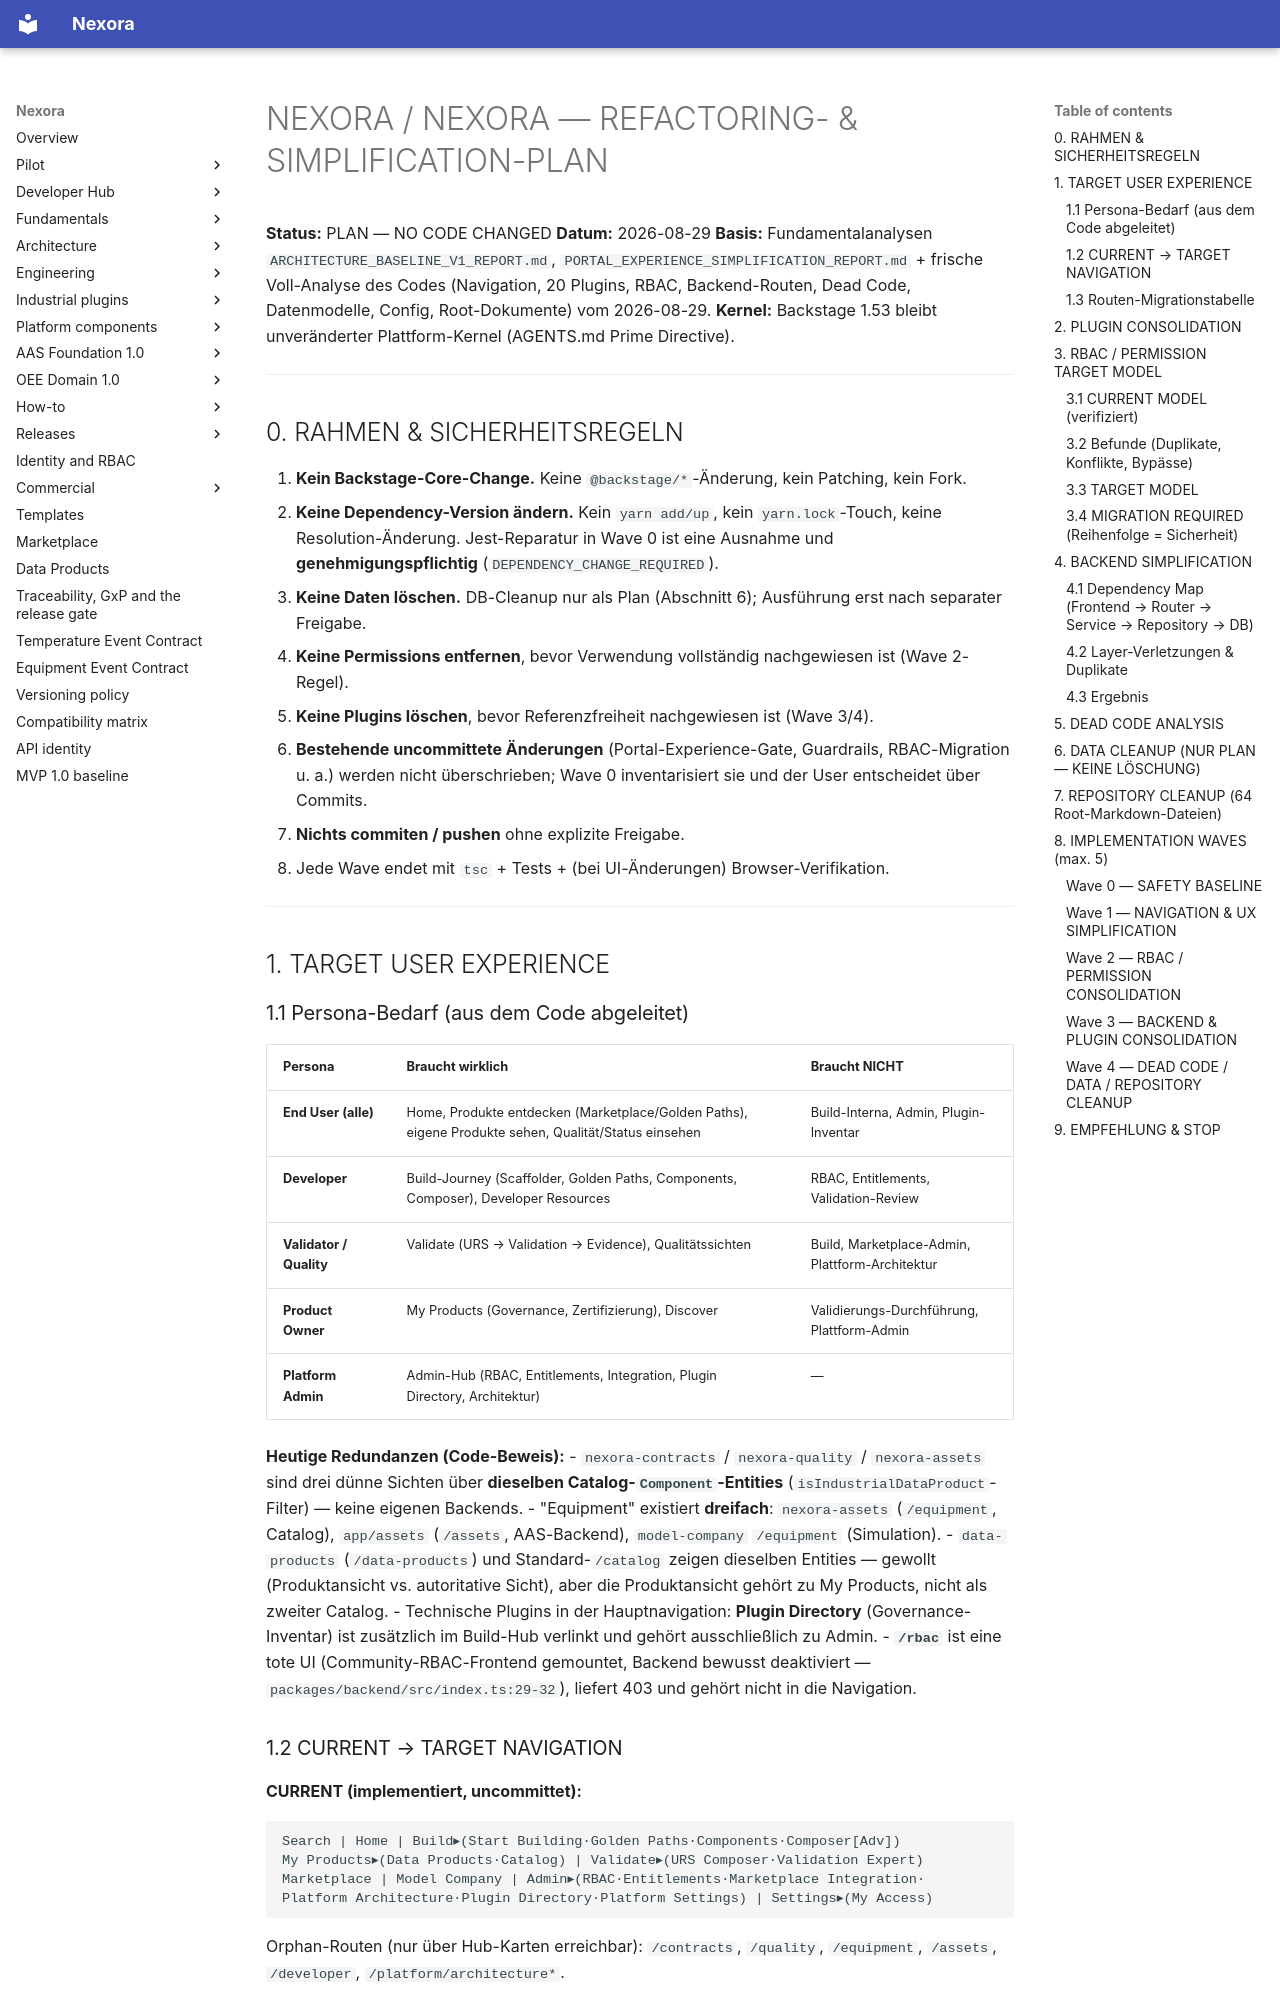

repository: pharma-data-factory/data-product-platform · page: archive/SIMPLIFICATION_MASTER_PLAN/index.html · generator: mkdocs

# NEXORA / NEXORA — REFACTORING- & SIMPLIFICATION-PLAN

**Status:** PLAN — NO CODE CHANGED
**Datum:** 2026-08-29
**Basis:** Fundamentalanalysen `ARCHITECTURE_BASELINE_V1_REPORT.md`, `PORTAL_EXPERIENCE_SIMPLIFICATION_REPORT.md` + frische Voll-Analyse des Codes (Navigation, 20 Plugins, RBAC, Backend-Routen, Dead Code, Datenmodelle, Config, Root-Dokumente) vom 2026-08-29.
**Kernel:** Backstage 1.53 bleibt unveränderter Plattform-Kernel (AGENTS.md Prime Directive).

---

## 0. RAHMEN & SICHERHEITSREGELN

1. **Kein Backstage-Core-Change.** Keine `@backstage/*`-Änderung, kein Patching, kein Fork.
2. **Keine Dependency-Version ändern.** Kein `yarn add/up`, kein `yarn.lock`-Touch, keine Resolution-Änderung. Jest-Reparatur in Wave 0 ist eine Ausnahme und **genehmigungspflichtig** (`DEPENDENCY_CHANGE_REQUIRED`).
3. **Keine Daten löschen.** DB-Cleanup nur als Plan (Abschnitt 6); Ausführung erst nach separater Freigabe.
4. **Keine Permissions entfernen**, bevor Verwendung vollständig nachgewiesen ist (Wave 2-Regel).
5. **Keine Plugins löschen**, bevor Referenzfreiheit nachgewiesen ist (Wave 3/4).
6. **Bestehende uncommittete Änderungen** (Portal-Experience-Gate, Guardrails, RBAC-Migration u. a.) werden nicht überschrieben; Wave 0 inventarisiert sie und der User entscheidet über Commits.
7. **Nichts commiten / pushen** ohne explizite Freigabe.
8. Jede Wave endet mit `tsc` + Tests + (bei UI-Änderungen) Browser-Verifikation.

---

## 1. TARGET USER EXPERIENCE

### 1.1 Persona-Bedarf (aus dem Code abgeleitet)

| Persona | Braucht wirklich | Braucht NICHT |
|---|---|---|
| **End User (alle)** | Home, Produkte entdecken (Marketplace/Golden Paths), eigene Produkte sehen, Qualität/Status einsehen | Build-Interna, Admin, Plugin-Inventar |
| **Developer** | Build-Journey (Scaffolder, Golden Paths, Components, Composer), Developer Resources | RBAC, Entitlements, Validation-Review |
| **Validator / Quality** | Validate (URS → Validation → Evidence), Qualitätssichten | Build, Marketplace-Admin, Plattform-Architektur |
| **Product Owner** | My Products (Governance, Zertifizierung), Discover | Validierungs-Durchführung, Plattform-Admin |
| **Platform Admin** | Admin-Hub (RBAC, Entitlements, Integration, Plugin Directory, Architektur) | — |

**Heutige Redundanzen (Code-Beweis):**
- `nexora-contracts` / `nexora-quality` / `nexora-assets` sind drei dünne Sichten über **dieselben Catalog-`Component`-Entities** (`isIndustrialDataProduct`-Filter) — keine eigenen Backends.
- "Equipment" existiert **dreifach**: `nexora-assets` (`/equipment`, Catalog), `app/assets` (`/assets`, AAS-Backend), `model-company` `/equipment` (Simulation).
- `data-products` (`/data-products`) und Standard-`/catalog` zeigen dieselben Entities — gewollt (Produktansicht vs. autoritative Sicht), aber die Produktansicht gehört zu My Products, nicht als zweiter Catalog.
- Technische Plugins in der Hauptnavigation: **Plugin Directory** (Governance-Inventar) ist zusätzlich im Build-Hub verlinkt und gehört ausschließlich zu Admin.
- **`/rbac`** ist eine tote UI (Community-RBAC-Frontend gemountet, Backend bewusst deaktiviert — `packages/backend/src/index.ts:29-32`), liefert 403 und gehört nicht in die Navigation.
